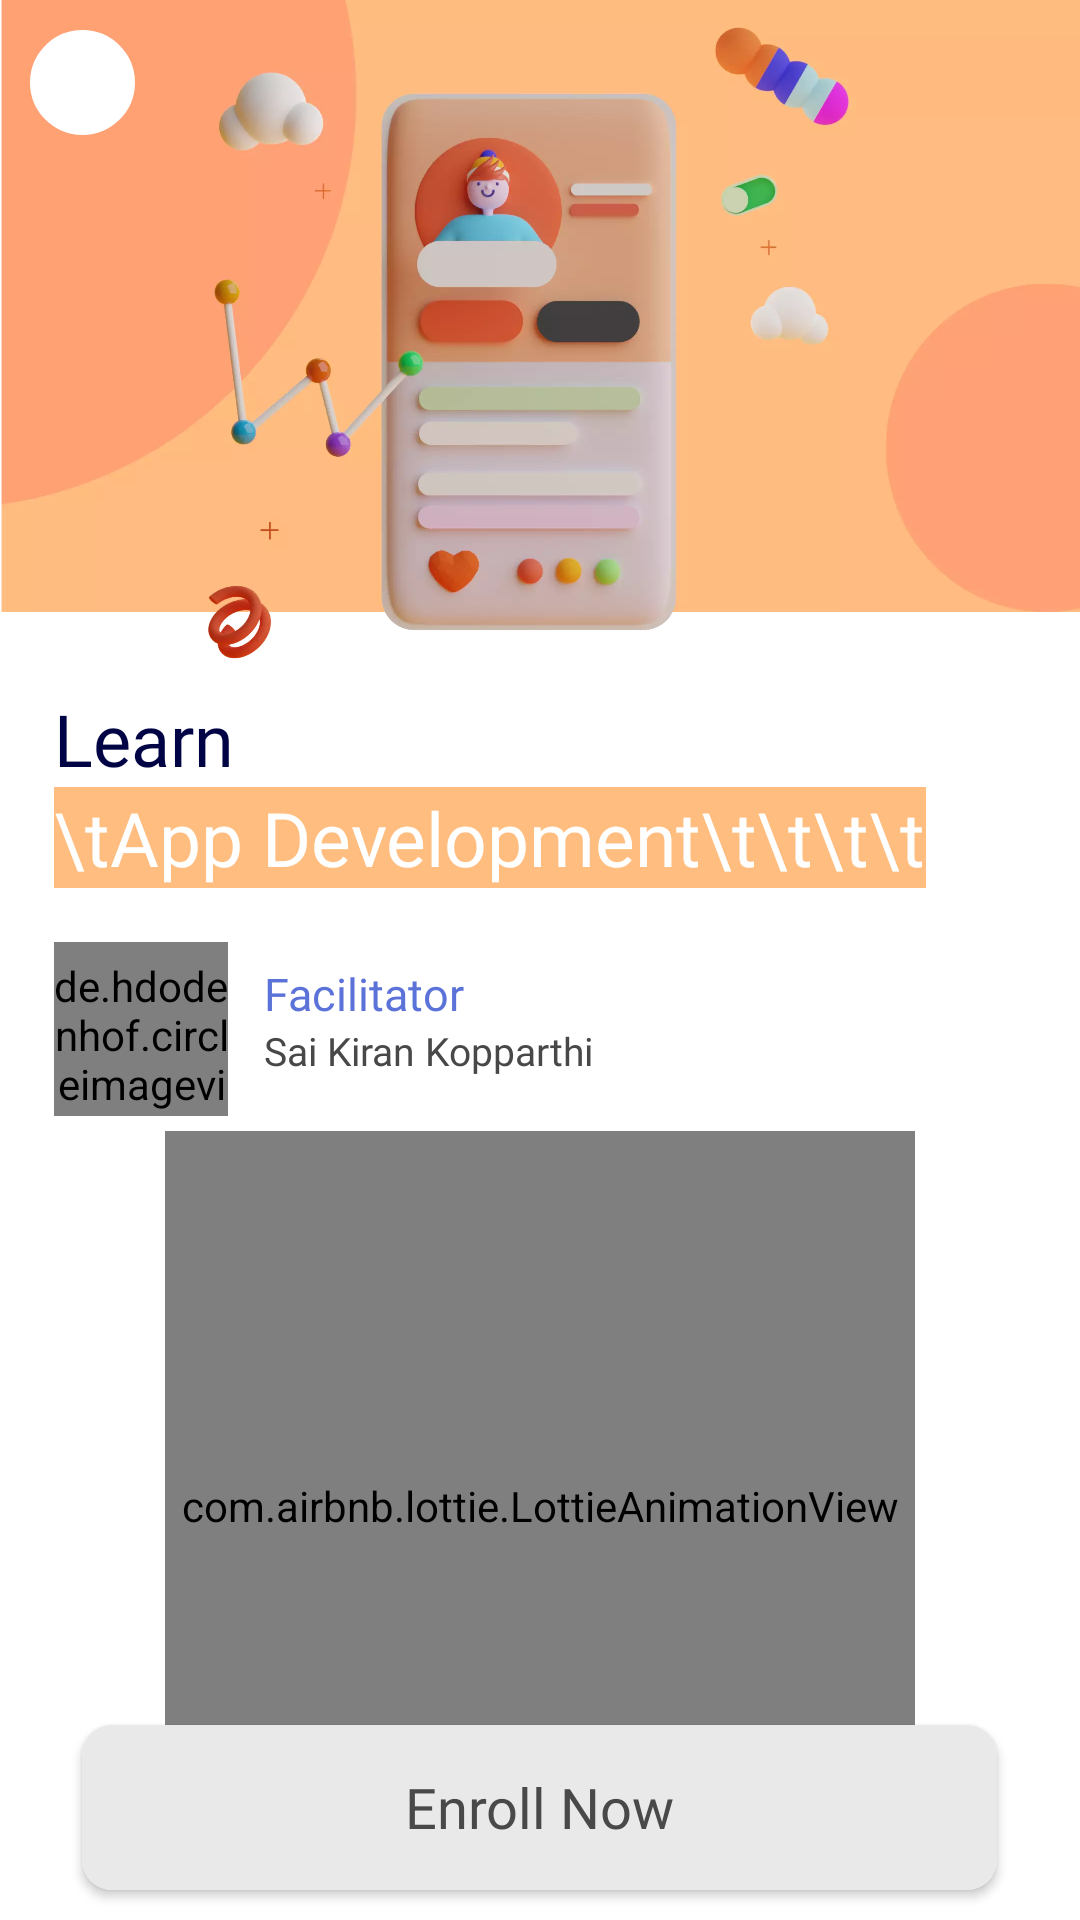

Produce the Android XML layout that renders to this screen, including the resource entries it uses.
<!-- AndroidManifest.xml: application theme Theme.GDSCGMRIT -->
<!-- res/layout/activity_learn_android_dev.xml -->
<?xml version="1.0" encoding="utf-8"?>
<RelativeLayout xmlns:android="http://schemas.android.com/apk/res/android"
    xmlns:app="http://schemas.android.com/apk/res-auto"
    xmlns:tools="http://schemas.android.com/tools"
    android:layout_width="match_parent"
    android:layout_height="match_parent"
    tools:context=".activities.see_your_interest.LearnAndroidDevActivity">

    <androidx.core.widget.NestedScrollView
        android:layout_width="match_parent"
        android:layout_height="match_parent">

        <RelativeLayout
            android:layout_width="match_parent"
            android:layout_height="match_parent">

            <ImageView
                android:id="@+id/coverImage"
                android:layout_width="match_parent"
                android:layout_height="230dp"
                android:scaleType="centerCrop"
                android:src="@drawable/android_dev" />

            <ImageView
                android:id="@+id/backButtonIcon"
                android:layout_width="35dp"
                android:layout_alignParentTop="true"
                android:layout_alignParentStart="true"
                android:layout_height="35dp"
                android:layout_marginStart="10dp"
                android:layout_marginTop="10dp"
                android:background="@drawable/full_round_circle"
                android:backgroundTint="@color/white"
                android:padding="6dp"
                android:src="@drawable/ic_baseline_arrow_back_24"
                app:tint="@color/android_dev" />


            <TextView
                android:id="@+id/txtLearn"
                android:layout_width="wrap_content"
                android:layout_height="wrap_content"
                android:layout_below="@id/coverImage"
                android:layout_marginStart="18dp"
                android:layout_marginTop="0dp"
                android:fontFamily="@font/poppins_medium"
                android:text="Learn"
                android:textColor="#000444"
                android:textSize="24sp" />

            <TextView
                android:id="@+id/txtWebDevelopment"
                android:layout_width="wrap_content"
                android:layout_height="wrap_content"
                android:layout_below="@id/txtLearn"
                android:layout_marginStart="18dp"
                android:layout_marginTop="0dp"
                android:background="@color/android_dev"
                android:fontFamily="@font/poppins_bold"
                android:gravity="center_vertical"
                android:text="\tApp Development\t\t\t\t"
                android:textColor="@color/white"
                android:textSize="25sp" />

            <de.hdodenhof.circleimageview.CircleImageView
                android:id="@+id/imageProfilePhoto"
                android:layout_width="58dp"
                android:layout_height="58dp"
                android:layout_below="@id/txtWebDevelopment"
                android:layout_marginStart="18dp"
                android:layout_marginTop="18dp"
                android:paddingTop="5dp"
                android:src="@drawable/sai_kiran_pic" />

            <TextView
                android:id="@+id/txtFacilitator"
                android:layout_width="wrap_content"
                android:layout_height="wrap_content"
                android:layout_below="@id/txtWebDevelopment"
                android:layout_marginStart="12dp"
                android:layout_marginTop="25dp"
                android:layout_toEndOf="@id/imageProfilePhoto"
                android:drawableEnd="@drawable/ic_baseline_keyboard_arrow_right_24"
                android:drawableTint="#5b72d8"
                android:fontFamily="@font/poppins_bold"
                android:gravity="center_vertical"
                android:text="Facilitator"
                android:textColor="#5b72d8"
                android:textSize="15sp" />

            <TextView
                android:layout_width="wrap_content"
                android:layout_height="wrap_content"
                android:layout_below="@id/txtFacilitator"
                android:layout_marginStart="12dp"
                android:layout_toEndOf="@id/imageProfilePhoto"
                android:fontFamily="@font/poppins_bold"
                android:text="Sai Kiran Kopparthi"
                android:textColor="#484848"
                android:textSize="13sp" />

            <TextView
                android:id="@+id/txtAboutTheCourse"
                android:layout_width="wrap_content"
                android:visibility="gone"
                android:layout_height="wrap_content"
                android:layout_below="@id/imageProfilePhoto"
                android:layout_marginStart="18dp"
                android:layout_marginTop="22dp"
                android:fontFamily="@font/poppins_bold"
                android:text="About the Course"
                android:textColor="#484848"
                android:textSize="20sp" />

            <TextView
                android:id="@+id/txtDescAbout"
                android:layout_width="match_parent"
                android:layout_height="wrap_content"
                android:layout_below="@id/txtAboutTheCourse"
                android:layout_marginStart="18dp"
                android:layout_marginEnd="5dp"
                android:visibility="gone"
                android:fontFamily="@font/poppins"
                android:text="Lorem Ipsum Ipsum Lorem Lorem Ipsum Ipsum Lorem Lorem Ipsum Ipsum Lorem Lorem Ipsum Ipsum Lorem Lorem Ipsum Ipsum Lorem Lorem Ipsum Ipsum Lorem Ipsum"
                android:textSize="13sp" />

            <TextView
                android:id="@+id/txtThingsyouWillLearn"
                android:layout_width="wrap_content"
                android:layout_height="wrap_content"
                android:layout_below="@id/txtDescAbout"
                android:layout_marginStart="18dp"
                android:visibility="gone"
                android:layout_marginTop="20dp"
                android:fontFamily="@font/poppins_bold"
                android:text="Things you will learn"
                android:textColor="#484848"
                android:textSize="20sp" />

            <TextView
                android:id="@+id/txtDescThings"
                android:layout_width="match_parent"
                android:layout_height="wrap_content"
                android:visibility="gone"
                android:layout_below="@id/txtThingsyouWillLearn"
                android:layout_marginStart="18dp"
                android:layout_marginEnd="5dp"
                android:fontFamily="@font/poppins"
                android:text="Lorem Ipsum Ipsum Lorem Lorem Ipsum Ipsum Lorem Lorem Ipsum Ipsum Lorem Lorem Ipsum Ipsum Lorem Lorem Ipsum Ipsum Lorem Lorem Ipsum Ipsum Lorem Ipsum"
                android:textSize="13sp" />


            <TextView
                android:id="@+id/txtRequirements"
                android:layout_width="wrap_content"
                android:layout_height="wrap_content"
                android:layout_below="@id/txtDescThings"
                android:layout_marginStart="18dp"
                android:layout_marginTop="20dp"
                android:visibility="gone"
                android:fontFamily="@font/poppins_bold"
                android:text="Requirements"
                android:textColor="#484848"
                android:textSize="20sp" />

            <TextView
                android:id="@+id/txtDescRequirements"
                android:layout_width="match_parent"
                android:layout_height="wrap_content"
                android:layout_below="@id/txtRequirements"
                android:layout_marginStart="18dp"
                android:layout_marginEnd="5dp"
                android:visibility="gone"
                android:layout_marginBottom="80dp"
                android:fontFamily="@font/poppins"
                android:text="Lorem Ipsum Ipsum Lorem Lorem Ipsum Ipsum Lorem Lorem Ipsum Ipsum Lorem Lorem Ipsum Ipsum Lorem Lorem Ipsum Ipsum Lorem Lorem Ipsum Ipsum Lorem Ipsum"
                android:textSize="13sp" />

            <com.airbnb.lottie.LottieAnimationView
                android:layout_width="250dp"
                android:layout_height="250dp"
                android:layout_below="@id/imageProfilePhoto"
                android:layout_centerInParent="true"
                android:layout_marginTop="5dp"
                android:layout_marginBottom="150dp"
                android:scaleType="centerCrop"
                app:lottie_autoPlay="true"
                app:lottie_loop="true"
                app:lottie_rawRes="@raw/android_dev" />

        </RelativeLayout>

    </androidx.core.widget.NestedScrollView>

    

    <RelativeLayout
        android:layout_width="match_parent"
        android:layout_alignParentBottom="true"
        android:layout_height="wrap_content">

        <androidx.cardview.widget.CardView
            android:id="@+id/btnNext"
            android:layout_width="match_parent"
            android:layout_height="55dp"
            android:clickable="false"
            android:layout_centerHorizontal="true"
            android:layout_marginTop="55dp"
            android:layout_marginStart="55dp"
            android:layout_marginBottom="10dp"
            android:elevation="5dp"
            android:foreground="?attr/selectableItemBackground"
            app:cardCornerRadius="10dp">

            <LinearLayout
                android:layout_width="match_parent"
                android:layout_height="match_parent"
                android:background="#e9e9e9"
                android:gravity="center"
                android:orientation="vertical">

                <TextView
                    android:layout_width="wrap_content"
                    android:layout_height="wrap_content"
                    android:layout_gravity="center"
                    android:fontFamily="@font/poppins_bold"
                    android:gravity="center"
                    android:text="Enroll Now"
                    android:textColor="#494949"
                    android:textSize="18.5sp" />

            </LinearLayout>
        </androidx.cardview.widget.CardView>

    </RelativeLayout>

</RelativeLayout>
<!-- resources referenced by this layout -->
<resources>
  <color name="android_dev">#ffbd7f</color>
  <color name="white">#FFFFFFFF</color>
  <!-- drawable android_dev: png bitmap (drawable, 426402 bytes) -->
  <!-- drawable full_round_circle (drawable) -->
  <?xml version="1.0" encoding="utf-8"?>
  <shape xmlns:android="http://schemas.android.com/apk/res/android"
      android:shape="oval">
  
      <solid android:color="#c8d6f9" />
      <size android:width="120dp" android:height="120dp" />
  
      <stroke android:color="@color/white" android:width="4dp" />
  
  </shape>
  <!-- drawable sai_kiran_pic: webp bitmap (drawable, 4568 bytes) -->
  <style name="Theme.GDSCGMRIT" parent="Theme.MaterialComponents.Light.NoActionBar">
          
          <item name="colorPrimary">@color/purple</item>
          <item name="colorPrimaryVariant">@color/lightBlue</item>
          <item name="colorOnPrimary">@color/white</item>
          
          <item name="colorSecondary">@color/teal_200</item>
          <item name="colorSecondaryVariant">@color/teal_700</item>
          <item name="colorOnSecondary">@color/black</item>
          
          <item name="android:statusBarColor" tools:targetApi="l">?attr/colorPrimaryVariant</item>
          
      </style>
  <color name="purple">#5752d0</color>
  <color name="lightBlue">#8f42a5f5</color>
  <color name="teal_200">#FF03DAC5</color>
  <color name="teal_700">#FF018786</color>
  <color name="black">#FF000000</color>
</resources>
